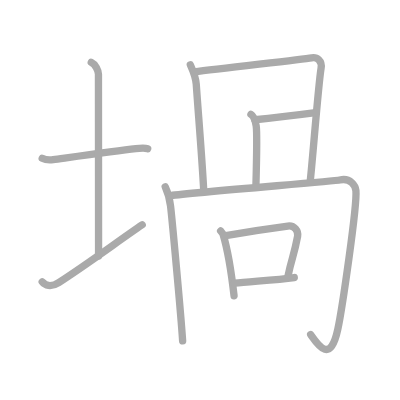
t = 0.00 s
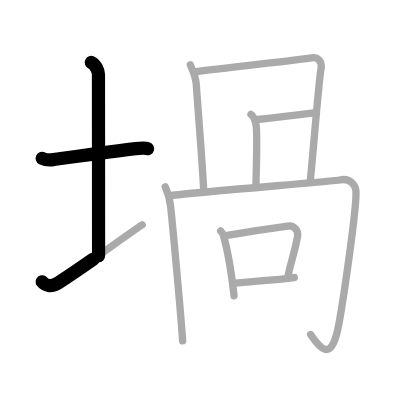
t = 2.50 s
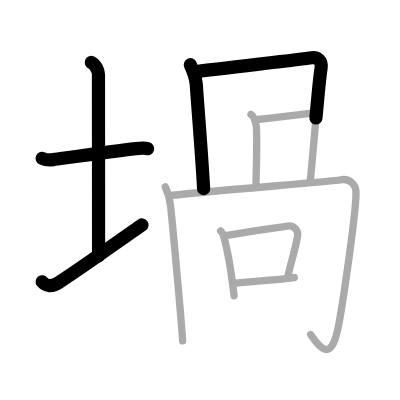
t = 4.75 s
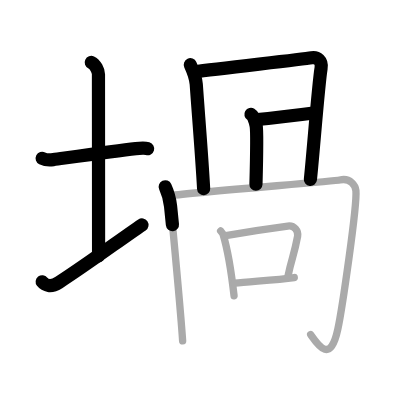
t = 7.25 s
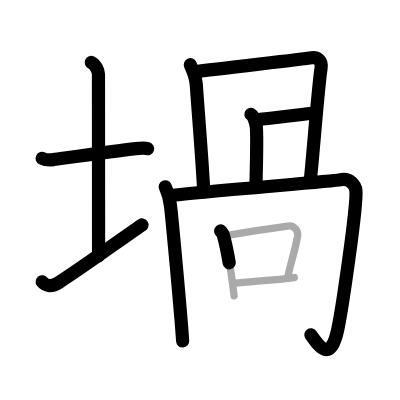
t = 9.50 s
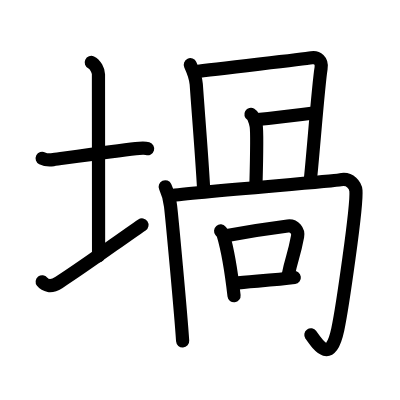
t = 12.00 s

The animated SVG that drew these frames (rendered in a browser with its animation timeline set to each time). Animation: 12 SMIL elements (animate=12); one cycle of 12.00 s.

<?xml version="1.0" standalone="no"?>
<!DOCTYPE svg PUBLIC "-//W3C//DTD SVG 1.1//EN"   "http://www.w3.org/Graphics/SVG/1.1/DTD/svg11.dtd">
<svg width="400px" height="400px"  version="1.1" xmlns="http://www.w3.org/2000/svg">
  <defs>
    <marker id="Triangle" viewBox="0 0 10 10" refX="0" refY="5" markerUnits="strokeWidth" markerWidth="3" style="stroke-opacity:0%;fill:#aaaaaa;" markerHeight="2" orient="auto">
      <path d="M 0 0 L 10 5 L 0 10 z" />
    </marker>
    
    <marker id="Arrow" viewBox="0 0 10 10" refX="5" refY="5" markerUnits="strokeWidth" markerWidth="1.8" style="stroke-opacity:0%;fill:#770000;" markerHeight="2" orient="auto">
      <path d="M 0 4 L 6 4 L 4 1 L 10 5 L 4 9 L 6 6 L 0 6 z" />
        <circle cx="5" cy="5" r="5" />
      </marker>
    
    <marker id="TriangleRed" viewBox="0 0 10 10" refX="0" refY="5" markerUnits="strokeWidth" markerWidth="3" style="stroke-opacity:0%;fill:#CC0000;" markerHeight="2" orient="auto">
      <path d="M 0 0 L 10 5 L 0 10 z" />
    </marker>
    
    <marker id="ArrowRed" viewBox="0 0 10 10" refX="5" refY="5" markerUnits="strokeWidth" markerWidth="1.8" style="stroke-opacity:0%;fill:#CC0000;" markerHeight="2" orient="auto">
      <path d="M 0 4 L 6 4 L 4 1 L 10 5 L 4 9 L 6 6 L 0 6 z" />
        <circle cx="5" cy="5" r="5" />
      </marker>
    
  </defs>
  
  <path style="fill:#ffffff; fill-opacity:100%; fill-rule:evenodd; stroke-width:0;" d="M 0 0 L 400px 0 L 400px 400px L 0 400px L 0 0" />

  <g transform="scale(3.6697247706422 3.6697247706422)">
<path style="fill:none; fill-opacity:0%; fill-rule:evenodd; stroke:#aaaaaa; stroke-opacity:100%; stroke-width: 1.5pt; stroke-linejoin:round; stroke-linecap:round;" d="M11.5 43.14c0.76 0.38 2.24 0.46 3 0.36c4.82-0.66 17.15-2.39 22.5-3c1.25-0.14 2.62-0.18 3.25 0.01"></path>
<path style="fill:none; fill-opacity:0%; fill-rule:evenodd; stroke:#aaaaaa; stroke-opacity:100%; stroke-width: 1.5pt; stroke-linejoin:round; stroke-linecap:round;" d="M24.87 17c1.09 0.5 1.96 2.23 1.96 3.25c0 7.25 0.03 38.75 0.03 49.5"></path>
<path style="fill:none; fill-opacity:0%; fill-rule:evenodd; stroke:#aaaaaa; stroke-opacity:100%; stroke-width: 1.5pt; stroke-linejoin:round; stroke-linecap:round;" d="M11.5 76.79c0.75 0.96 2.33 1.6 4.5 0.21c7.75-5 16.5-11.5 22.75-15.75"></path>
<path style="fill:none; fill-opacity:0%; fill-rule:evenodd; stroke:#aaaaaa; stroke-opacity:100%; stroke-width: 1.5pt; stroke-linejoin:round; stroke-linecap:round;" d="M51.86 17.64c0.55 1.21 1.47 3.17 1.62 5.34c0.55 7.95 1.46 18.56 2.01 28.44"></path>
<path style="fill:none; fill-opacity:0%; fill-rule:evenodd; stroke:#aaaaaa; stroke-opacity:100%; stroke-width: 1.5pt; stroke-linejoin:round; stroke-linecap:round;" d="M52.98 19.59c6.95-0.96 28.84-3.33 31.95-3.84c1.46-0.24 2.92 0.76 2.56 2.89c-0.73 4.34-2.19 23.62-2.92 30.36"></path>
<path style="fill:none; fill-opacity:0%; fill-rule:evenodd; stroke:#aaaaaa; stroke-opacity:100%; stroke-width: 1.5pt; stroke-linejoin:round; stroke-linecap:round;" d="M68.38 31.17c0.8 0.48 1.27 2.17 1.43 3.13c0.16 0.96 0.1 9.88-0.06 15.91"></path>
<path style="fill:none; fill-opacity:0%; fill-rule:evenodd; stroke:#aaaaaa; stroke-opacity:100%; stroke-width: 1.5pt; stroke-linejoin:round; stroke-linecap:round;" d="M69.44 32.63c2.56-0.24 12.88-1.43 16.54-1.91"></path>
<path style="fill:none; fill-opacity:0%; fill-rule:evenodd; stroke:#aaaaaa; stroke-opacity:100%; stroke-width: 1.5pt; stroke-linejoin:round; stroke-linecap:round;" d="M45.02 50.89c0.55 1.2 1.21 3.14 1.46 5.3c0.37 3.13 2.77 28.81 3.29 36.71"></path>
<path style="fill:none; fill-opacity:0%; fill-rule:evenodd; stroke:#aaaaaa; stroke-opacity:100%; stroke-width: 1.5pt; stroke-linejoin:round; stroke-linecap:round;" d="M46.48 53.3c6.95-0.96 44.75-3.92 46.12-4.26c2.93-0.72 4.28 1.7 4.39 2.89c0.37 4.1-3.79 32.46-4.94 37.8c-2.01 9.4-5.2 4.58-7.39 1.45"></path>
<path style="fill:none; fill-opacity:0%; fill-rule:evenodd; stroke:#aaaaaa; stroke-opacity:100%; stroke-width: 1.5pt; stroke-linejoin:round; stroke-linecap:round;" d="M60.12 62.93c0.28 0.33 0.57 0.6 0.69 1.01c0.97 3.24 2.3 10.83 2.97 16.65"></path>
<path style="fill:none; fill-opacity:0%; fill-rule:evenodd; stroke:#aaaaaa; stroke-opacity:100%; stroke-width: 1.5pt; stroke-linejoin:round; stroke-linecap:round;" d="M61.53 64.21c6.72-1.21 11.89-1.97 16.9-2.62c1.83-0.24 2.93 1.4 2.67 2.8c-1.09 5.77-1.54 5.54-2.6 10.77"></path>
<path style="fill:none; fill-opacity:0%; fill-rule:evenodd; stroke:#aaaaaa; stroke-opacity:100%; stroke-width: 1.5pt; stroke-linejoin:round; stroke-linecap:round;" d="M63.91 77.16c3.85-0.48 10.99-0.79 16.28-1.53"></path>

<path style="fill:none; fill-opacity:0%; fill-rule:evenodd; stroke:#000000; stroke-opacity:100%; stroke-width: 2.7pt; stroke-linejoin:round; stroke-linecap:round;" d="M11.5 43.14c0.76 0.38 2.24 0.46 3 0.36c4.82-0.66 17.15-2.39 22.5-3c1.25-0.14 2.62-0.18 3.25 0.01" pathLength="100" stroke-dashoffset="100" stroke-dasharray="100 105"><animate id="dashAnim1" attributeName="stroke-dashoffset" from="100" to="0" dur="1s" calcMode="linear" fill="freeze"/></path>
<path style="fill:none; fill-opacity:0%; fill-rule:evenodd; stroke:#000000; stroke-opacity:100%; stroke-width: 2.7pt; stroke-linejoin:round; stroke-linecap:round;" d="M24.87 17c1.09 0.5 1.96 2.23 1.96 3.25c0 7.25 0.03 38.75 0.03 49.5" pathLength="100" stroke-dashoffset="100" stroke-dasharray="100 105"><animate id="dashAnim2" attributeName="stroke-dashoffset" from="100" to="0" dur="1s" calcMode="linear" begin="dashAnim1.end" fill="freeze"/></path>
<path style="fill:none; fill-opacity:0%; fill-rule:evenodd; stroke:#000000; stroke-opacity:100%; stroke-width: 2.7pt; stroke-linejoin:round; stroke-linecap:round;" d="M11.5 76.79c0.75 0.96 2.33 1.6 4.5 0.21c7.75-5 16.5-11.5 22.75-15.75" pathLength="100" stroke-dashoffset="100" stroke-dasharray="100 105"><animate id="dashAnim3" attributeName="stroke-dashoffset" from="100" to="0" dur="1s" calcMode="linear" begin="dashAnim2.end" fill="freeze"/></path>
<path style="fill:none; fill-opacity:0%; fill-rule:evenodd; stroke:#000000; stroke-opacity:100%; stroke-width: 2.7pt; stroke-linejoin:round; stroke-linecap:round;" d="M51.86 17.64c0.55 1.21 1.47 3.17 1.62 5.34c0.55 7.95 1.46 18.56 2.01 28.44" pathLength="100" stroke-dashoffset="100" stroke-dasharray="100 105"><animate id="dashAnim4" attributeName="stroke-dashoffset" from="100" to="0" dur="1s" calcMode="linear" begin="dashAnim3.end" fill="freeze"/></path>
<path style="fill:none; fill-opacity:0%; fill-rule:evenodd; stroke:#000000; stroke-opacity:100%; stroke-width: 2.7pt; stroke-linejoin:round; stroke-linecap:round;" d="M52.98 19.59c6.95-0.96 28.84-3.33 31.95-3.84c1.46-0.24 2.92 0.76 2.56 2.89c-0.73 4.34-2.19 23.62-2.92 30.36" pathLength="100" stroke-dashoffset="100" stroke-dasharray="100 105"><animate id="dashAnim5" attributeName="stroke-dashoffset" from="100" to="0" dur="1s" calcMode="linear" begin="dashAnim4.end" fill="freeze"/></path>
<path style="fill:none; fill-opacity:0%; fill-rule:evenodd; stroke:#000000; stroke-opacity:100%; stroke-width: 2.7pt; stroke-linejoin:round; stroke-linecap:round;" d="M68.38 31.17c0.8 0.48 1.27 2.17 1.43 3.13c0.16 0.96 0.1 9.88-0.06 15.91" pathLength="100" stroke-dashoffset="100" stroke-dasharray="100 105"><animate id="dashAnim6" attributeName="stroke-dashoffset" from="100" to="0" dur="1s" calcMode="linear" begin="dashAnim5.end" fill="freeze"/></path>
<path style="fill:none; fill-opacity:0%; fill-rule:evenodd; stroke:#000000; stroke-opacity:100%; stroke-width: 2.7pt; stroke-linejoin:round; stroke-linecap:round;" d="M69.44 32.63c2.56-0.24 12.88-1.43 16.54-1.91" pathLength="100" stroke-dashoffset="100" stroke-dasharray="100 105"><animate id="dashAnim7" attributeName="stroke-dashoffset" from="100" to="0" dur="1s" calcMode="linear" begin="dashAnim6.end" fill="freeze"/></path>
<path style="fill:none; fill-opacity:0%; fill-rule:evenodd; stroke:#000000; stroke-opacity:100%; stroke-width: 2.7pt; stroke-linejoin:round; stroke-linecap:round;" d="M45.02 50.89c0.55 1.2 1.21 3.14 1.46 5.3c0.37 3.13 2.77 28.81 3.29 36.71" pathLength="100" stroke-dashoffset="100" stroke-dasharray="100 105"><animate id="dashAnim8" attributeName="stroke-dashoffset" from="100" to="0" dur="1s" calcMode="linear" begin="dashAnim7.end" fill="freeze"/></path>
<path style="fill:none; fill-opacity:0%; fill-rule:evenodd; stroke:#000000; stroke-opacity:100%; stroke-width: 2.7pt; stroke-linejoin:round; stroke-linecap:round;" d="M46.48 53.3c6.95-0.96 44.75-3.92 46.12-4.26c2.93-0.72 4.28 1.7 4.39 2.89c0.37 4.1-3.79 32.46-4.94 37.8c-2.01 9.4-5.2 4.58-7.39 1.45" pathLength="100" stroke-dashoffset="100" stroke-dasharray="100 105"><animate id="dashAnim9" attributeName="stroke-dashoffset" from="100" to="0" dur="1s" calcMode="linear" begin="dashAnim8.end" fill="freeze"/></path>
<path style="fill:none; fill-opacity:0%; fill-rule:evenodd; stroke:#000000; stroke-opacity:100%; stroke-width: 2.7pt; stroke-linejoin:round; stroke-linecap:round;" d="M60.12 62.93c0.28 0.33 0.57 0.6 0.69 1.01c0.97 3.24 2.3 10.83 2.97 16.65" pathLength="100" stroke-dashoffset="100" stroke-dasharray="100 105"><animate id="dashAnim10" attributeName="stroke-dashoffset" from="100" to="0" dur="1s" calcMode="linear" begin="dashAnim9.end" fill="freeze"/></path>
<path style="fill:none; fill-opacity:0%; fill-rule:evenodd; stroke:#000000; stroke-opacity:100%; stroke-width: 2.7pt; stroke-linejoin:round; stroke-linecap:round;" d="M61.53 64.21c6.72-1.21 11.89-1.97 16.9-2.62c1.83-0.24 2.93 1.4 2.67 2.8c-1.09 5.77-1.54 5.54-2.6 10.77" pathLength="100" stroke-dashoffset="100" stroke-dasharray="100 105"><animate id="dashAnim11" attributeName="stroke-dashoffset" from="100" to="0" dur="1s" calcMode="linear" begin="dashAnim10.end" fill="freeze"/></path>
<path style="fill:none; fill-opacity:0%; fill-rule:evenodd; stroke:#000000; stroke-opacity:100%; stroke-width: 2.7pt; stroke-linejoin:round; stroke-linecap:round;" d="M63.91 77.16c3.85-0.48 10.99-0.79 16.28-1.53" pathLength="100" stroke-dashoffset="100" stroke-dasharray="100 105"><animate id="dashAnim12" attributeName="stroke-dashoffset" from="100" to="0" dur="1s" calcMode="linear" begin="dashAnim11.end" fill="freeze"/></path>

</g>

</svg>  
          
